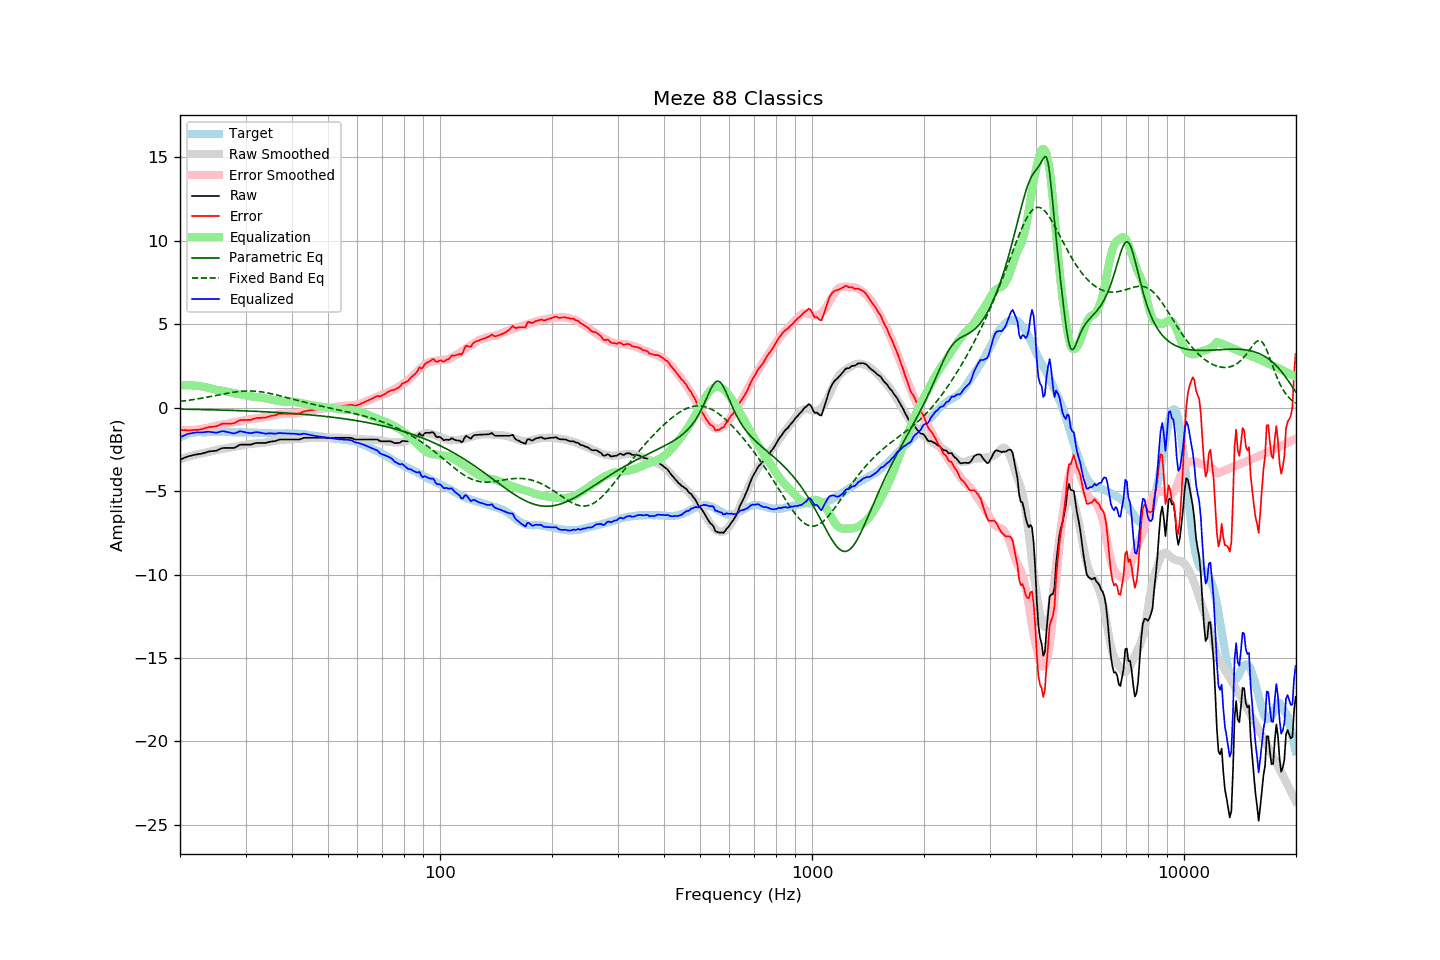

Source data for this figure (header and first rows):
frequency, raw, error, smoothed, error_smoothed, equalization, parametric_eq, fixed_band_eq, equalized_raw, equalized_smoothed, target
20.00, -3.11, -1.33, -3.09, -1.34, 1.34, -0.09, 0.38, -1.78, -1.76, -1.78
20.20, -3.07, -1.34, -3.06, -1.34, 1.34, -0.09, 0.39, -1.73, -1.72, -1.73
20.40, -3.03, -1.35, -3.03, -1.35, 1.35, -0.09, 0.40, -1.69, -1.68, -1.68
20.61, -3.00, -1.34, -3.00, -1.35, 1.35, -0.09, 0.41, -1.65, -1.65, -1.65
20.81, -2.95, -1.35, -2.97, -1.35, 1.35, -0.09, 0.43, -1.60, -1.62, -1.60
21.02, -2.91, -1.35, -2.94, -1.35, 1.35, -0.09, 0.44, -1.56, -1.59, -1.56
21.23, -2.89, -1.35, -2.91, -1.35, 1.35, -0.10, 0.46, -1.55, -1.56, -1.54
21.44, -2.87, -1.35, -2.88, -1.34, 1.34, -0.10, 0.47, -1.53, -1.54, -1.52
21.66, -2.84, -1.34, -2.86, -1.34, 1.34, -0.10, 0.48, -1.51, -1.52, -1.50
21.87, -2.82, -1.33, -2.83, -1.33, 1.33, -0.10, 0.50, -1.49, -1.50, -1.49
22.09, -2.80, -1.33, -2.81, -1.32, 1.32, -0.10, 0.51, -1.48, -1.49, -1.47
22.31, -2.79, -1.33, -2.78, -1.31, 1.31, -0.11, 0.53, -1.48, -1.47, -1.46
22.54, -2.77, -1.31, -2.76, -1.30, 1.30, -0.11, 0.55, -1.48, -1.47, -1.46
22.76, -2.76, -1.30, -2.74, -1.28, 1.28, -0.11, 0.56, -1.48, -1.46, -1.46
22.99, -2.74, -1.27, -2.73, -1.27, 1.27, -0.11, 0.58, -1.48, -1.46, -1.47
23.22, -2.71, -1.24, -2.71, -1.25, 1.25, -0.11, 0.60, -1.47, -1.46, -1.47
23.45, -2.68, -1.21, -2.69, -1.23, 1.23, -0.12, 0.62, -1.45, -1.46, -1.47
23.69, -2.65, -1.19, -2.67, -1.21, 1.21, -0.12, 0.63, -1.45, -1.46, -1.46
23.92, -2.62, -1.16, -2.65, -1.19, 1.19, -0.12, 0.65, -1.44, -1.46, -1.46
24.16, -2.61, -1.15, -2.62, -1.16, 1.16, -0.12, 0.67, -1.45, -1.46, -1.46
24.40, -2.60, -1.15, -2.60, -1.14, 1.14, -0.13, 0.69, -1.47, -1.46, -1.45
24.65, -2.59, -1.13, -2.57, -1.11, 1.11, -0.13, 0.71, -1.48, -1.46, -1.46
24.89, -2.58, -1.12, -2.55, -1.09, 1.09, -0.13, 0.73, -1.50, -1.46, -1.46
25.14, -2.56, -1.10, -2.53, -1.06, 1.06, -0.13, 0.75, -1.50, -1.46, -1.46
25.39, -2.51, -1.06, -2.51, -1.05, 1.05, -0.14, 0.77, -1.47, -1.46, -1.45
25.65, -2.47, -1.02, -2.49, -1.03, 1.03, -0.14, 0.78, -1.44, -1.46, -1.45
25.91, -2.44, -0.97, -2.48, -1.02, 1.02, -0.14, 0.80, -1.41, -1.46, -1.46
26.16, -2.41, -0.95, -2.47, -1.01, 1.01, -0.15, 0.82, -1.41, -1.46, -1.46
26.43, -2.41, -0.95, -2.45, -0.99, 0.99, -0.15, 0.84, -1.43, -1.46, -1.46
26.69, -2.41, -0.95, -2.43, -0.97, 0.97, -0.15, 0.86, -1.45, -1.46, -1.46
26.96, -2.41, -0.95, -2.41, -0.95, 0.95, -0.15, 0.88, -1.47, -1.47, -1.46
27.23, -2.41, -0.95, -2.39, -0.92, 0.92, -0.16, 0.89, -1.49, -1.47, -1.46
27.50, -2.41, -0.95, -2.37, -0.90, 0.90, -0.16, 0.91, -1.51, -1.47, -1.46
27.77, -2.41, -0.94, -2.35, -0.88, 0.88, -0.16, 0.92, -1.53, -1.47, -1.47
28.05, -2.40, -0.93, -2.34, -0.86, 0.86, -0.17, 0.94, -1.54, -1.47, -1.47
28.33, -2.34, -0.86, -2.32, -0.85, 0.85, -0.17, 0.95, -1.50, -1.47, -1.48
28.62, -2.30, -0.81, -2.31, -0.83, 0.83, -0.17, 0.96, -1.46, -1.48, -1.48
28.90, -2.23, -0.76, -2.29, -0.82, 0.82, -0.18, 0.97, -1.42, -1.48, -1.47
29.19, -2.21, -0.73, -2.27, -0.80, 0.80, -0.18, 0.98, -1.42, -1.48, -1.48
29.48, -2.21, -0.74, -2.25, -0.77, 0.77, -0.19, 0.99, -1.44, -1.48, -1.47
29.78, -2.21, -0.73, -2.23, -0.75, 0.75, -0.19, 1.00, -1.46, -1.48, -1.48
30.08, -2.21, -0.74, -2.21, -0.73, 0.73, -0.19, 1.00, -1.48, -1.48, -1.47
30.38, -2.21, -0.73, -2.20, -0.71, 0.71, -0.20, 1.00, -1.50, -1.48, -1.48
30.68, -2.21, -0.73, -2.18, -0.69, 0.69, -0.20, 1.00, -1.52, -1.49, -1.48
30.99, -2.21, -0.73, -2.17, -0.68, 0.68, -0.20, 1.00, -1.53, -1.49, -1.48
31.30, -2.18, -0.69, -2.16, -0.67, 0.67, -0.21, 1.00, -1.51, -1.49, -1.49
31.61, -2.15, -0.66, -2.16, -0.67, 0.67, -0.21, 0.99, -1.49, -1.49, -1.49
31.93, -2.12, -0.63, -2.15, -0.66, 0.66, -0.22, 0.99, -1.47, -1.50, -1.49
32.24, -2.11, -0.61, -2.15, -0.65, 0.65, -0.22, 0.98, -1.47, -1.50, -1.50
32.57, -2.11, -0.61, -2.14, -0.63, 0.63, -0.23, 0.97, -1.48, -1.50, -1.50
32.89, -2.11, -0.61, -2.13, -0.62, 0.62, -0.23, 0.96, -1.50, -1.51, -1.50
33.22, -2.11, -0.60, -2.11, -0.60, 0.60, -0.24, 0.94, -1.51, -1.51, -1.51
33.55, -2.11, -0.60, -2.10, -0.58, 0.58, -0.24, 0.93, -1.53, -1.52, -1.51
33.89, -2.11, -0.59, -2.09, -0.56, 0.56, -0.24, 0.91, -1.55, -1.52, -1.52
34.23, -2.09, -0.57, -2.07, -0.54, 0.54, -0.25, 0.90, -1.55, -1.53, -1.52
34.57, -2.06, -0.53, -2.05, -0.52, 0.52, -0.25, 0.88, -1.54, -1.53, -1.53
34.92, -2.04, -0.51, -2.04, -0.50, 0.50, -0.26, 0.86, -1.54, -1.54, -1.53
35.27, -2.02, -0.48, -2.02, -0.48, 0.48, -0.27, 0.84, -1.54, -1.54, -1.54
35.62, -2.01, -0.47, -2.01, -0.47, 0.47, -0.27, 0.81, -1.55, -1.54, -1.54
35.97, -2.00, -0.46, -1.99, -0.45, 0.45, -0.28, 0.79, -1.56, -1.54, -1.54
... 635 more rows
